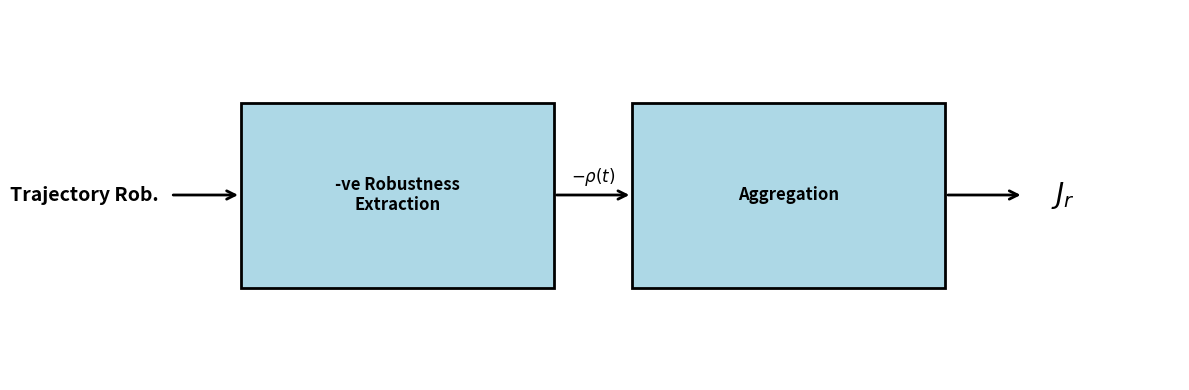

This figure's Python source:
# import matplotlib.pyplot as plt
# import numpy as np

# # Define road boundaries
# lane_left = np.array([[0, 5], [100, 5]])
# lane_right = np.array([[0, -5], [100, -5]])

# # Define ego trajectory
# trajectory_x = np.linspace(0, 100, 50)
# trajectory_y = 2 * np.sin(trajectory_x / 20)  # Example trajectory

# # Define ego vehicle shape (rectangle dimensions)
# ego_vehicle_length = 3
# ego_vehicle_width = 1.5

# # Function to plot a rectangle for a vehicle
# def plot_vehicle(x, y, length, width, color, label="", fill=False):
#     """Plots a rectangular representation of a vehicle."""
#     rectangle_x = [x - length / 2, x + length / 2, x + length / 2, x - length / 2, x - length / 2]
#     rectangle_y = [y - width / 2, y - width / 2, y + width / 2, y + width / 2, y - width / 2]
    
#     if fill:
#         plt.fill(rectangle_x, rectangle_y, color=color, alpha=0.5, label=label)
#     else:
#         plt.plot(rectangle_x, rectangle_y, color, label=label, linewidth=2)

# # Define obstacles (other vehicles)
# obstacles = [
#     {'x': 30, 'y': 0, 'length': 3, 'width': 1.5, 'color': 'blue'},
#     {'x': 50, 'y': 3, 'length': 3, 'width': 1.5, 'color': 'blue'},
#     {'x': 70, 'y': -3, 'length': 3, 'width': 1.5, 'color': 'blue'}
# ]

# # Create figure
# plt.figure(figsize=(12, 8))

# # Plot road boundaries
# plt.plot(lane_left[:, 0], lane_left[:, 1], 'k--', linewidth=4)
# plt.text(lane_left[-1, 0], lane_left[-1, 1], 'Lane Boundary', verticalalignment='bottom', fontsize=12)
# plt.plot(lane_right[:, 0], lane_right[:, 1], 'k--', linewidth=4)
# plt.text(lane_right[-1, 0], lane_right[-1, 1], 'Lane Boundary', verticalalignment='top', fontsize=12)

# # Plot ego trajectory
# plt.plot(trajectory_x, trajectory_y, 'g-', linewidth=2, label='Ego Trajectory')
# plt.text(trajectory_x[len(trajectory_x)//2], trajectory_y[len(trajectory_y)//2], 
#          'Ego Trajectory', color='blue', fontsize=12)

# # Plot ego vehicle along the trajectory
# for i in range(0, len(trajectory_x), len(trajectory_x) // 10):
#     plot_vehicle(trajectory_x[i], trajectory_y[i], ego_vehicle_length, ego_vehicle_width, 
#                  'limegreen', label='Ego Vehicle' if i == 0 else "")

# # Plot obstacles with shading
# for obs in obstacles:
#     plot_vehicle(obs['x'], obs['y'], obs['length'], obs['width'], obs['color'], 
#                  label='Obstacle' if obs == obstacles[0] else "", fill=True)

# # Highlight start and goal regions
# start_region_radius = 2
# goal_region_radius = 2

# # Start region
# plt.fill_betweenx(
#     [trajectory_y[0] - start_region_radius, trajectory_y[0] + start_region_radius],
#     trajectory_x[0] - start_region_radius, trajectory_x[0] + start_region_radius, 
#     color='green', alpha=0.3
# )
# plt.text(trajectory_x[0], trajectory_y[0], r'$t = t_0$', color='black', 
#          verticalalignment='bottom', fontsize=14)

# # Goal region
# plt.fill_betweenx(
#     [trajectory_y[-1] - goal_region_radius, trajectory_y[-1] + goal_region_radius],
#     trajectory_x[-1] - goal_region_radius, trajectory_x[-1] + goal_region_radius, 
#     color='yellow', alpha=0.3
# )
# plt.text(trajectory_x[-1], trajectory_y[-1], r'$t = t_f$', color='black', 
#          verticalalignment='top', fontsize=14)

# # Add labels, grid, and adjust plot aesthetics
# plt.xlabel('Longitudinal Distance', fontsize=14)
# plt.ylabel('Lateral Distance', fontsize=14)
# plt.grid(True)
# plt.gca().set_aspect('equal', adjustable='box')
# plt.xlim([0, 100])
# plt.ylim([-5.2, 5.2])

# # Tight layout and legend
# plt.tight_layout()
# #plt.legend(loc='upper right')
# plt.show()





# import matplotlib.pyplot as plt
# from matplotlib.patches import FancyArrowPatch

# def draw_box(ax, text, center, width=3, height=6, color="lightblue"):
#     """Draws a single boxed element."""
#     x = center[0] - width / 2
#     y = center[1] - height / 2
#     rect = plt.Rectangle((x, y), width, height, edgecolor="black", facecolor=color, lw=2, zorder=2)
#     ax.add_patch(rect)
#     ax.text(
#         center[0],
#         center[1],
#         text,
#         ha="center",
#         va="center",
#         fontsize=24,
#         weight="bold",
#         zorder=3
#     )

# def draw_arrow(ax, start, end):
#     """Draws a straight arrow between two points."""
#     arrow = FancyArrowPatch(
#         start, end, arrowstyle="->", mutation_scale=12, lw=2, color="black", zorder=1
#     )
#     ax.add_patch(arrow)

# # Set up the figure and axes
# fig, ax = plt.subplots(figsize=(12, 8))
# ax.set_xlim(0, 14)
# ax.set_ylim(0, 10)
# ax.axis("off")

# # Number of cost functions
# cost_labels = ["$J_{SD}$", "$J_{UB}$", "$\\vdots$", "$J_r$"]
# weight_labels = ["$w_{SD}$", "$w_{UB}$", "$\\vdots$", "$w_r$"]

# # Draw cost function labels and arrows to weights
# for i, (c_label, w_label) in enumerate(zip(cost_labels, weight_labels)):
#     ax.text(
#         1, 8 - i * 2, c_label, fontsize=24, ha="center", va="center"
#     )
#     ax.text(
#         6, 8 - i * 2, w_label, fontsize=24, ha="center", va="center"
#     )
#     draw_arrow(ax, (1.5, 8 - i * 2), (5.5, 8 - i * 2))

# # Draw overall cost function box
# overall_center = (10, 5)
# draw_box(ax, "$J_{TR2}$", center=overall_center, width=3, height=6, color="lightblue")

# # Draw arrows from weights to overall cost function
# for i in range(len(cost_labels)):
#     draw_arrow(ax, (6.5, 8 - i * 2), (8.5, 8 - i * 2))

# # Adding a title to the diagram

# # Display the figure
# plt.tight_layout()
# plt.show()

# import matplotlib.pyplot as plt
# from matplotlib.patches import FancyArrowPatch

# def draw_box(ax, text, center, width=5, height=2, color="lightblue"):
#     """Draws a labeled rectangular box."""
#     x = center[0] - width / 2
#     y = center[1] - height / 2
#     rect = plt.Rectangle((x, y), width, height, edgecolor="black", facecolor=color, lw=2)
#     ax.add_patch(rect)
#     ax.text(
#         center[0], center[1], text,
#         ha="center", va="center", fontsize=14, weight="bold"
#     )

# def draw_arrow(ax, start, end, label=None):
#     """Draws an arrow between two points."""
#     arrow = FancyArrowPatch(
#         start, end, arrowstyle="->", mutation_scale=15, lw=2, color="black"
#     )
#     ax.add_patch(arrow)
#     if label:
#         ax.text(
#             (start[0] + end[0]) / 2,
#             start[1] + 0.3,  # Adjusted for proportional placement
#             label,
#             fontsize=14,
#             ha="center",
#             va="center"
#         )

# # Set up the figure
# fig, ax = plt.subplots(figsize=(10, 5))
# ax.set_xlim(0, 12)
# ax.set_ylim(0, 5)
# ax.axis("off")

# # STL Monitor box
# monitor_center = (6, 2.5)
# draw_box(ax, "STL Monitor", center=monitor_center, width=4, height=2, color="lightblue")

# # Arrows connecting inputs and outputs
# # Trajectory input to STL Monitor
# draw_arrow(ax, (1, 3.5), (4, 3.5), label="Trajectory")

# # Traffic Rule input to STL Monitor
# draw_arrow(ax, (1, 1.5), (4, 1.5), label="Formalized Traffic Rule (STL)")

# # STL Monitor to Robustness Values
# draw_arrow(ax, (8, 2.5), (11, 2.5), label="Trajectory Robustness")

# # Adding a title to the diagram

# # Display the figure
# plt.tight_layout()
# plt.show()


import matplotlib.pyplot as plt
from matplotlib.patches import FancyArrowPatch

def draw_box(ax, text, center, width=3, height=1, color="lightblue"):
    """Draws a labeled rectangular box."""
    x = center[0] - width / 2
    y = center[1] - height / 2
    rect = plt.Rectangle((x, y), width, height, edgecolor="black", facecolor=color, lw=2)
    ax.add_patch(rect)
    ax.text(
        center[0], center[1], text,
        ha="center", va="center", fontsize=12, weight="bold"
    )

def draw_arrow(ax, start, end, label=None):
    """Draws a straight arrow between two points and optionally adds a label."""
    arrow = FancyArrowPatch(
        start, end, arrowstyle="->", mutation_scale=15, lw=2, color="black"
    )
    ax.add_patch(arrow)
    if label:
        ax.text(
            (start[0] + end[0]) / 2,
            start[1] + 0.2,  # Position the label slightly above the arrow
            label,
            ha="center", va="center", fontsize=12, weight="bold"
        )

def draw_text(ax, text, position, fontsize=14):
    """Draws text at a given position."""
    ax.text(
        position[0], position[1], text,
        ha="center", va="center", fontsize=fontsize, weight="bold"
    )

# Set up the figure
fig, ax = plt.subplots(figsize=(12, 4))
ax.set_xlim(0, 14)
ax.set_ylim(0, 4)
ax.axis("off")

# Add components
# \rho(t)
#draw_text(ax, r"$\rho(t)$", position=(1, 2), fontsize=14)
draw_text(ax, "Trajectory Rob.", position=(0.0, 2), fontsize=14)

draw_arrow(ax, (1.1, 2), (2, 2))

# Violation Robustness Extraction
draw_box(ax, "-ve Robustness\nExtraction", center=(4.0, 2), width=4, height=2, color="lightblue")
draw_arrow(ax, (6, 2), (7.0, 2), label=r"$-\rho(t)$")

# Aggregation
draw_box(ax, "Aggregation", center=(9, 2), width=4, height=2, color="lightblue")
draw_arrow(ax, (11, 2), (12, 2))

# J_r
draw_text(ax, r"$J_r$", position=(12.5, 2), fontsize=20)

# Adding a title to the diagram

# Display the figure
plt.tight_layout()
plt.show()



# import matplotlib.pyplot as plt
# from matplotlib.patches import FancyArrowPatch
# import numpy as np

# def draw_box(ax, text, center, width=3, height=1, color="lightblue"):
#     """Draws a labeled rectangular box."""
#     x = center[0] - width / 2
#     y = center[1] - height / 2
#     rect = plt.Rectangle((x, y), width, height, edgecolor="black", facecolor=color, lw=2)
#     ax.add_patch(rect)
#     ax.text(
#         center[0], center[1], text,
#         ha="center", va="center", fontsize=12, weight="bold"
#     )

# def draw_arrow(ax, start, end, label=None):
#     """Draws a straight arrow between two points and optionally adds a label."""
#     arrow = FancyArrowPatch(
#         start, end, arrowstyle="->", mutation_scale=15, lw=2, color="black"
#     )
#     ax.add_patch(arrow)
#     if label:
#         ax.text(
#             (start[0] + end[0]) / 2,
#             start[1] + 0.2,  # Position the label slightly above the arrow
#             label,
#             ha="center", va="center", fontsize=12, weight="bold"
#         )

# def draw_text(ax, text, position, fontsize=14):
#     """Draws text at a given position."""
#     ax.text(
#         position[0], position[1], text,
#         ha="center", va="center", fontsize=fontsize, weight="bold"
#     )

# def plot_road(ax):
#     """Plots a simple road layout."""
#     # Lane boundaries
#     lane_left = np.array([[0, 2], [10, 2]])
#     lane_right = np.array([[0, -2], [10, -2]])

#     ax.plot(lane_left[:, 0], lane_left[:, 1], 'k--', linewidth=3)
#     ax.plot(lane_right[:, 0], lane_right[:, 1], 'k--', linewidth=3)

# def plot_vehicles_with_distance(ax):
#     """Plots the ego and preceding vehicles with a label for the longitudinal distance."""
#     # Ego vehicle
#     ego_x, ego_y = 2, 0
#     ax.add_patch(plt.Rectangle((ego_x - 0.5, ego_y - 0.25), 2, 1.5, color="green"))
#     ax.text(ego_x+0.3, ego_y + 0.4, "Ego Vehicle", fontsize=15, ha="center", va="bottom", #color = "white"
#            weight = "bold" )

#     # Preceding vehicle
#     lead_x, lead_y = 6, 0
#     ax.add_patch(plt.Rectangle((lead_x - 0.5, lead_y - 0.25), 2, 1.5, color="lightblue"))
#     ax.text(lead_x + 0.3, lead_y + 0.4, "Other Vehicle", fontsize=15, ha="center", va="bottom", #color = "white"
#             weight = "bold" )

#     # Longitudinal distance label
#     ax.annotate(
#         "$safe\_distance$", 
#         xy=(3.55, 0.5), xycoords='data',
#         xytext=(4.9, 0.44), textcoords='data',  # Adjusting text position to be above the arrow
#         arrowprops=dict(arrowstyle="<->", color="black", lw=1.5),
#         fontsize=14, ha="center", va="bottom"  # Position the label above the arrow
#     )

# # Set up the figure
# fig, ax = plt.subplots(figsize=(14, 6))
# ax.set_xlim(0, 10)
# ax.set_ylim(-2.3, 2.2)
# ax.set_ylabel("Lateral Distance", fontsize=14)
# ax.set_xlabel("Longitudinal Distance", fontsize=14)
# # Plot the road network
# plot_road(ax)

# # Plot vehicles with longitudinal distance label
# plot_vehicles_with_distance(ax)

# # Adding a title to the diagram

# # Display the figure
# plt.tight_layout()
# plt.show()
